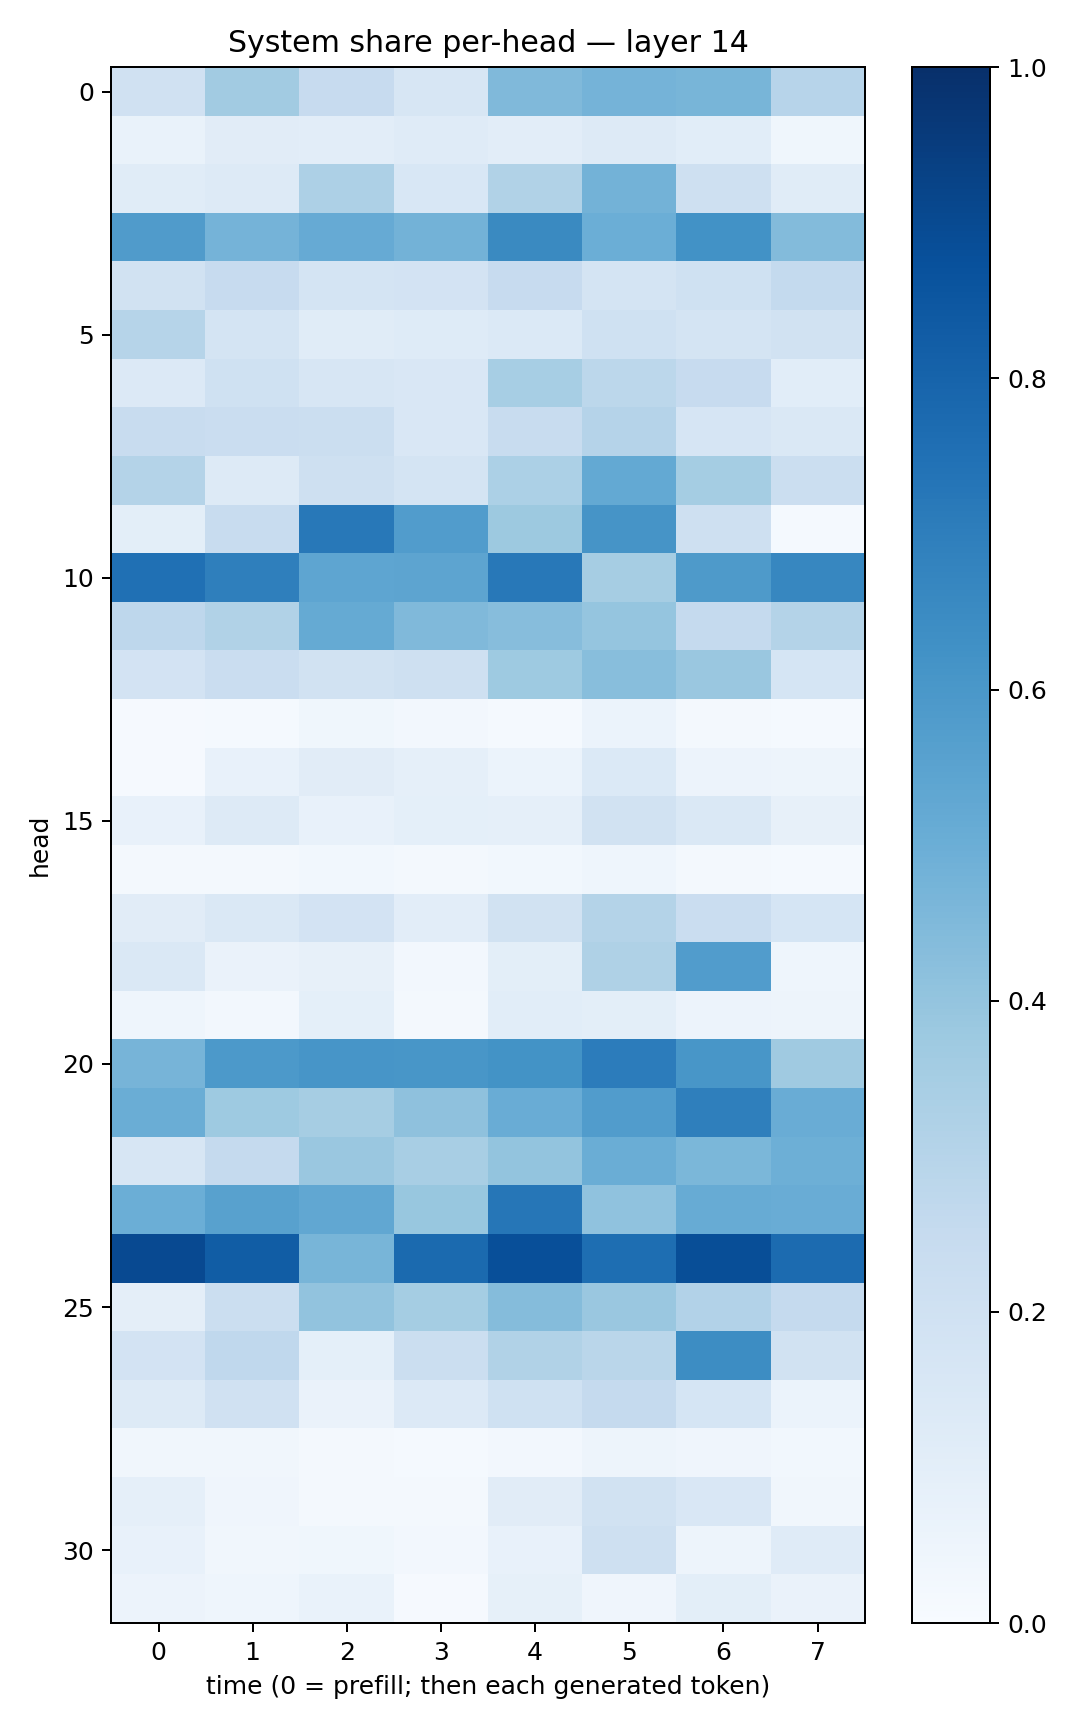

The file beside this chart, header and first rows:
0.19621634, 0.36150718, 0.24574178, 0.16029601, 0.44628447, 0.47349146, 0.4654056, 0.29374427
0.06892, 0.11, 0.1032, 0.1173, 0.1028, 0.127, 0.1086, 0.03668
0.1135, 0.1274, 0.3262, 0.154, 0.3126, 0.4779, 0.2096, 0.1169
0.5819, 0.4748, 0.5133, 0.4777, 0.6555, 0.4964, 0.6249, 0.4389
0.1899, 0.2432, 0.1761, 0.1798, 0.2423, 0.1751, 0.2016, 0.2562
0.2987, 0.1738, 0.1154, 0.1241, 0.1378, 0.1997, 0.1751, 0.1912
0.1346, 0.2009, 0.1609, 0.1514, 0.3475, 0.2805, 0.2453, 0.1067
0.2398, 0.2272, 0.2221, 0.1514, 0.2416, 0.301, 0.1677, 0.144
0.3072, 0.1312, 0.2108, 0.1788, 0.3317, 0.5195, 0.3536, 0.22
0.09781, 0.2375, 0.7219, 0.5771, 0.3784, 0.6099, 0.2037, 0.01524
0.7509, 0.6946, 0.5354, 0.5405, 0.7198, 0.3479, 0.5893, 0.6672
0.2772, 0.3132, 0.5195, 0.4462, 0.4325, 0.3959, 0.2511, 0.3059
0.1806, 0.2276, 0.1919, 0.2031, 0.3731, 0.4265, 0.383, 0.1709
0.01168, 0.01366, 0.03525, 0.0239, 0.01279, 0.06018, 0.02317, 0.0152
0.009102, 0.07422, 0.1102, 0.08649, 0.05958, 0.1392, 0.05483, 0.04876
0.07146, 0.1278, 0.07268, 0.09073, 0.08807, 0.1891, 0.1463, 0.07865
0.016, 0.01858, 0.02919, 0.01978, 0.0299, 0.04338, 0.02056, 0.01339
0.1122, 0.1425, 0.1806, 0.1054, 0.1878, 0.308, 0.2284, 0.1705
0.1476, 0.06252, 0.0816, 0.02371, 0.09886, 0.3225, 0.5749, 0.04435
0.04579, 0.02574, 0.09326, 0.01767, 0.1087, 0.09823, 0.05504, 0.04926
0.4689, 0.5904, 0.609, 0.6036, 0.6192, 0.707, 0.6031, 0.3688
0.5029, 0.3729, 0.3482, 0.413, 0.5065, 0.576, 0.6952, 0.5077
0.1639, 0.251, 0.3857, 0.3414, 0.4015, 0.5017, 0.4595, 0.493
0.4987, 0.5556, 0.528, 0.387, 0.7289, 0.4081, 0.51, 0.5059
0.8998, 0.8278, 0.4654, 0.7743, 0.8822, 0.7608, 0.8842, 0.7715
0.09633, 0.2203, 0.4051, 0.3548, 0.4368, 0.3855, 0.3119, 0.2534
0.1812, 0.2694, 0.09073, 0.2197, 0.3155, 0.2863, 0.6415, 0.1905
0.1326, 0.1965, 0.06338, 0.1366, 0.2017, 0.2513, 0.1694, 0.06211
0.03146, 0.03326, 0.02295, 0.01281, 0.02477, 0.04825, 0.03985, 0.02876
0.08753, 0.04091, 0.02007, 0.01958, 0.1106, 0.1881, 0.1488, 0.03415
0.07122, 0.03394, 0.03741, 0.02647, 0.07546, 0.2052, 0.04918, 0.1202
0.05695, 0.0448, 0.06747, 0.01081, 0.08419, 0.03963, 0.0993, 0.06588
